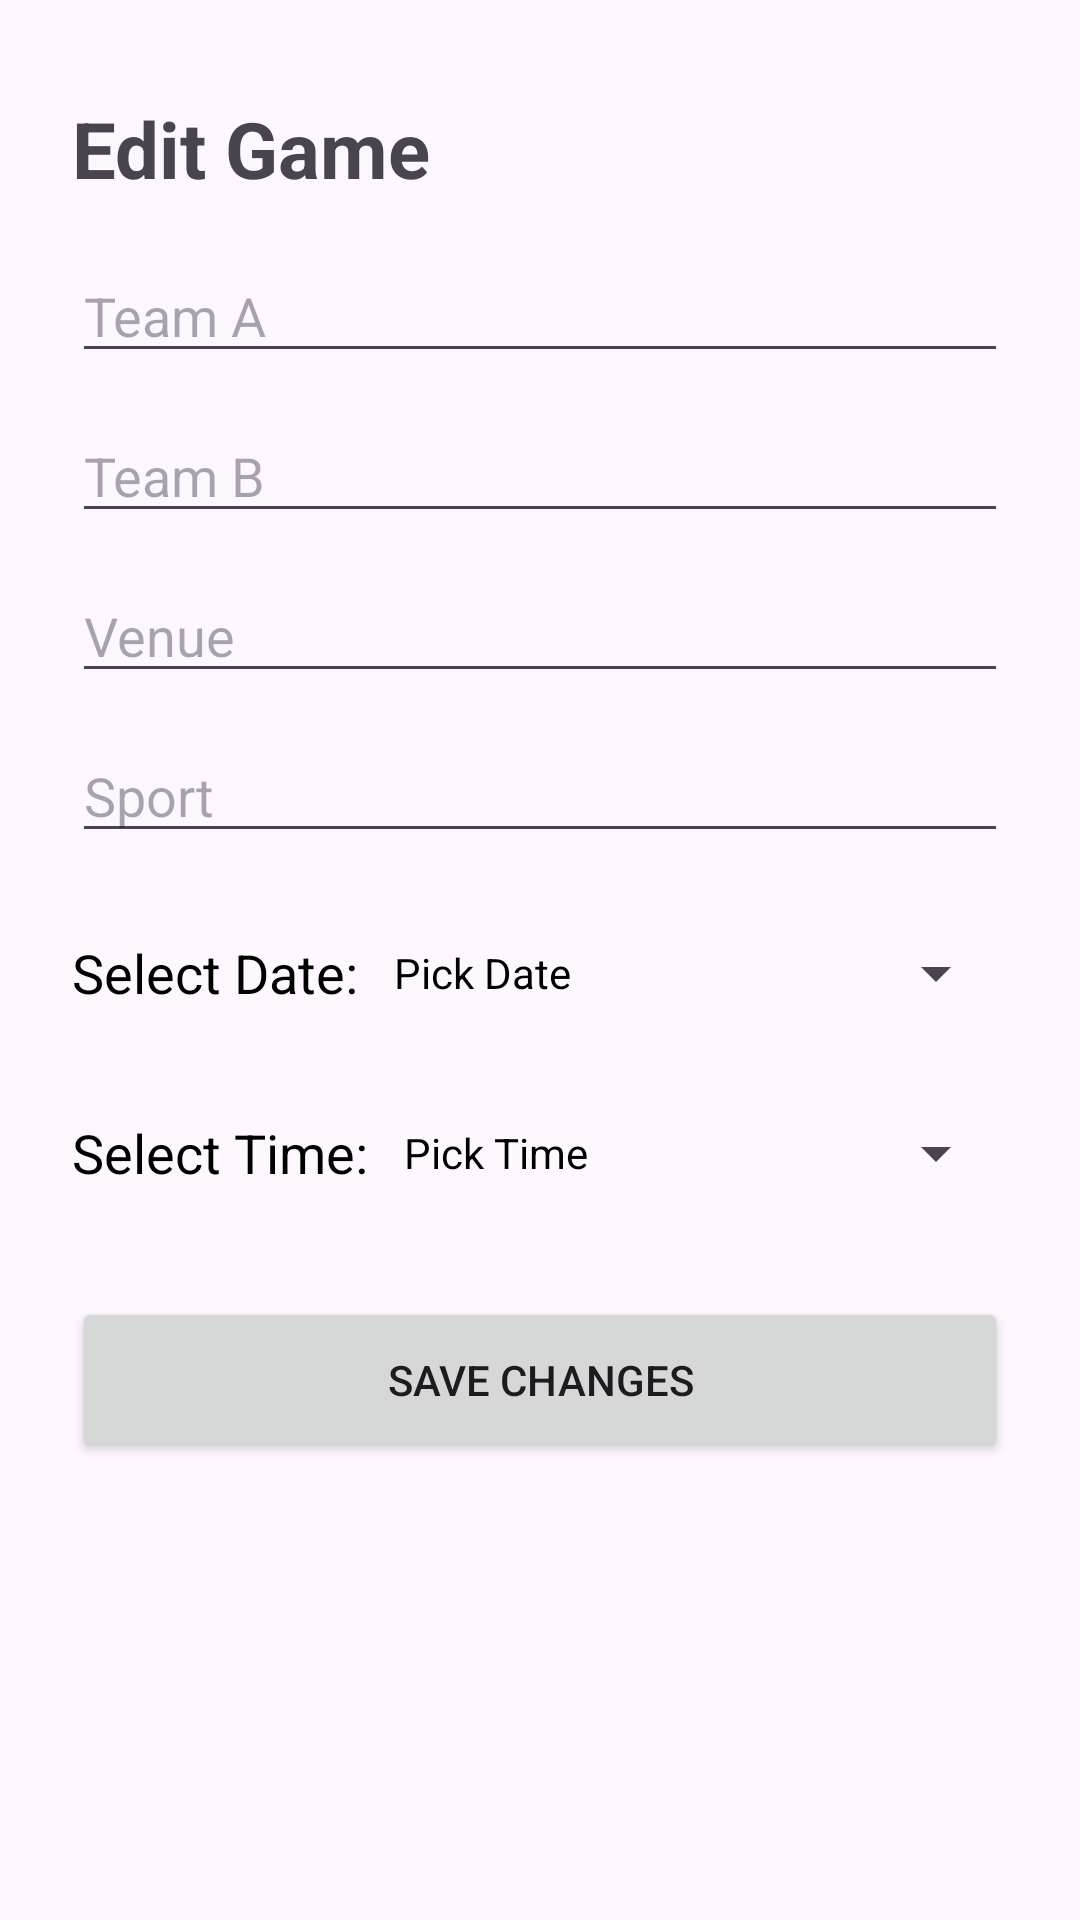

Layout XML and referenced resources for this Android screen:
<!-- AndroidManifest.xml: application theme Theme.Material3.Light -->
<!-- res/layout/activity_edit_game.xml -->
<?xml version="1.0" encoding="utf-8"?>
<ScrollView xmlns:android="http://schemas.android.com/apk/res/android"
    android:layout_width="match_parent"
    android:layout_height="match_parent">

    <LinearLayout
        android:layout_width="match_parent"
        android:layout_height="wrap_content"
        android:orientation="vertical"
        android:padding="24dp">

        <TextView
            android:layout_width="wrap_content"
            android:layout_height="wrap_content"
            android:text="Edit Game"
            android:textSize="26sp"
            android:textStyle="bold"
            android:layout_marginTop="8dp" />

        <EditText
            android:id="@+id/teamAEdit"
            android:layout_width="match_parent"
            android:layout_height="wrap_content"
            android:hint="Team A"
            android:layout_marginTop="16dp" />

        <EditText
            android:id="@+id/teamBEdit"
            android:layout_width="match_parent"
            android:layout_height="wrap_content"
            android:hint="Team B"
            android:layout_marginTop="12dp" />

        <EditText
            android:id="@+id/venueEdit"
            android:layout_width="match_parent"
            android:layout_height="wrap_content"
            android:hint="Venue"
            android:layout_marginTop="12dp" />

        <EditText
            android:id="@+id/typeEdit"
            android:layout_width="match_parent"
            android:layout_height="wrap_content"
            android:hint="Sport"
            android:layout_marginTop="12dp" />

        <LinearLayout
            android:layout_width="match_parent"
            android:layout_height="wrap_content"
            android:orientation="horizontal"
            android:layout_marginTop="16dp">

            <TextView
                android:layout_width="wrap_content"
                android:layout_height="wrap_content"
                android:text="Select Date:"
                android:textSize="18sp"
                android:textColor="@color/black"
                android:layout_gravity="center_vertical" />

            <Button
                android:id="@+id/gameDateBtn"
                android:layout_width="0dp"
                android:layout_height="wrap_content"
                android:layout_weight="1"
                android:layout_marginStart="12dp"
                android:text="Pick Date"
                android:textColor="@color/black"
                style="?android:spinnerStyle" />
        </LinearLayout>

        <LinearLayout
            android:layout_width="match_parent"
            android:layout_height="wrap_content"
            android:orientation="horizontal"
            android:layout_marginTop="12dp">

            <TextView
                android:layout_width="wrap_content"
                android:layout_height="wrap_content"
                android:text="Select Time:"
                android:textSize="18sp"
                android:textColor="@color/black"
                android:layout_gravity="center_vertical" />

            <Button
                android:id="@+id/gameTimeBtn"
                android:layout_width="0dp"
                android:layout_height="wrap_content"
                android:layout_weight="1"
                android:layout_marginStart="12dp"
                android:text="Pick Time"
                android:textColor="@color/black"
                style="?android:spinnerStyle" />
        </LinearLayout>

        <Button
            android:id="@+id/saveGameChangesBtn"
            android:layout_width="match_parent"
            android:layout_height="55dp"
            android:text="Save Changes"
            android:layout_marginTop="24dp" />

    </LinearLayout>
</ScrollView>
<!-- resources referenced by this layout -->
<resources>

  <!-- not gathered from this repository: default colours our renderer supplied (Android Studio template values) -->
  <color name="black">#FF000000</color>
</resources>
